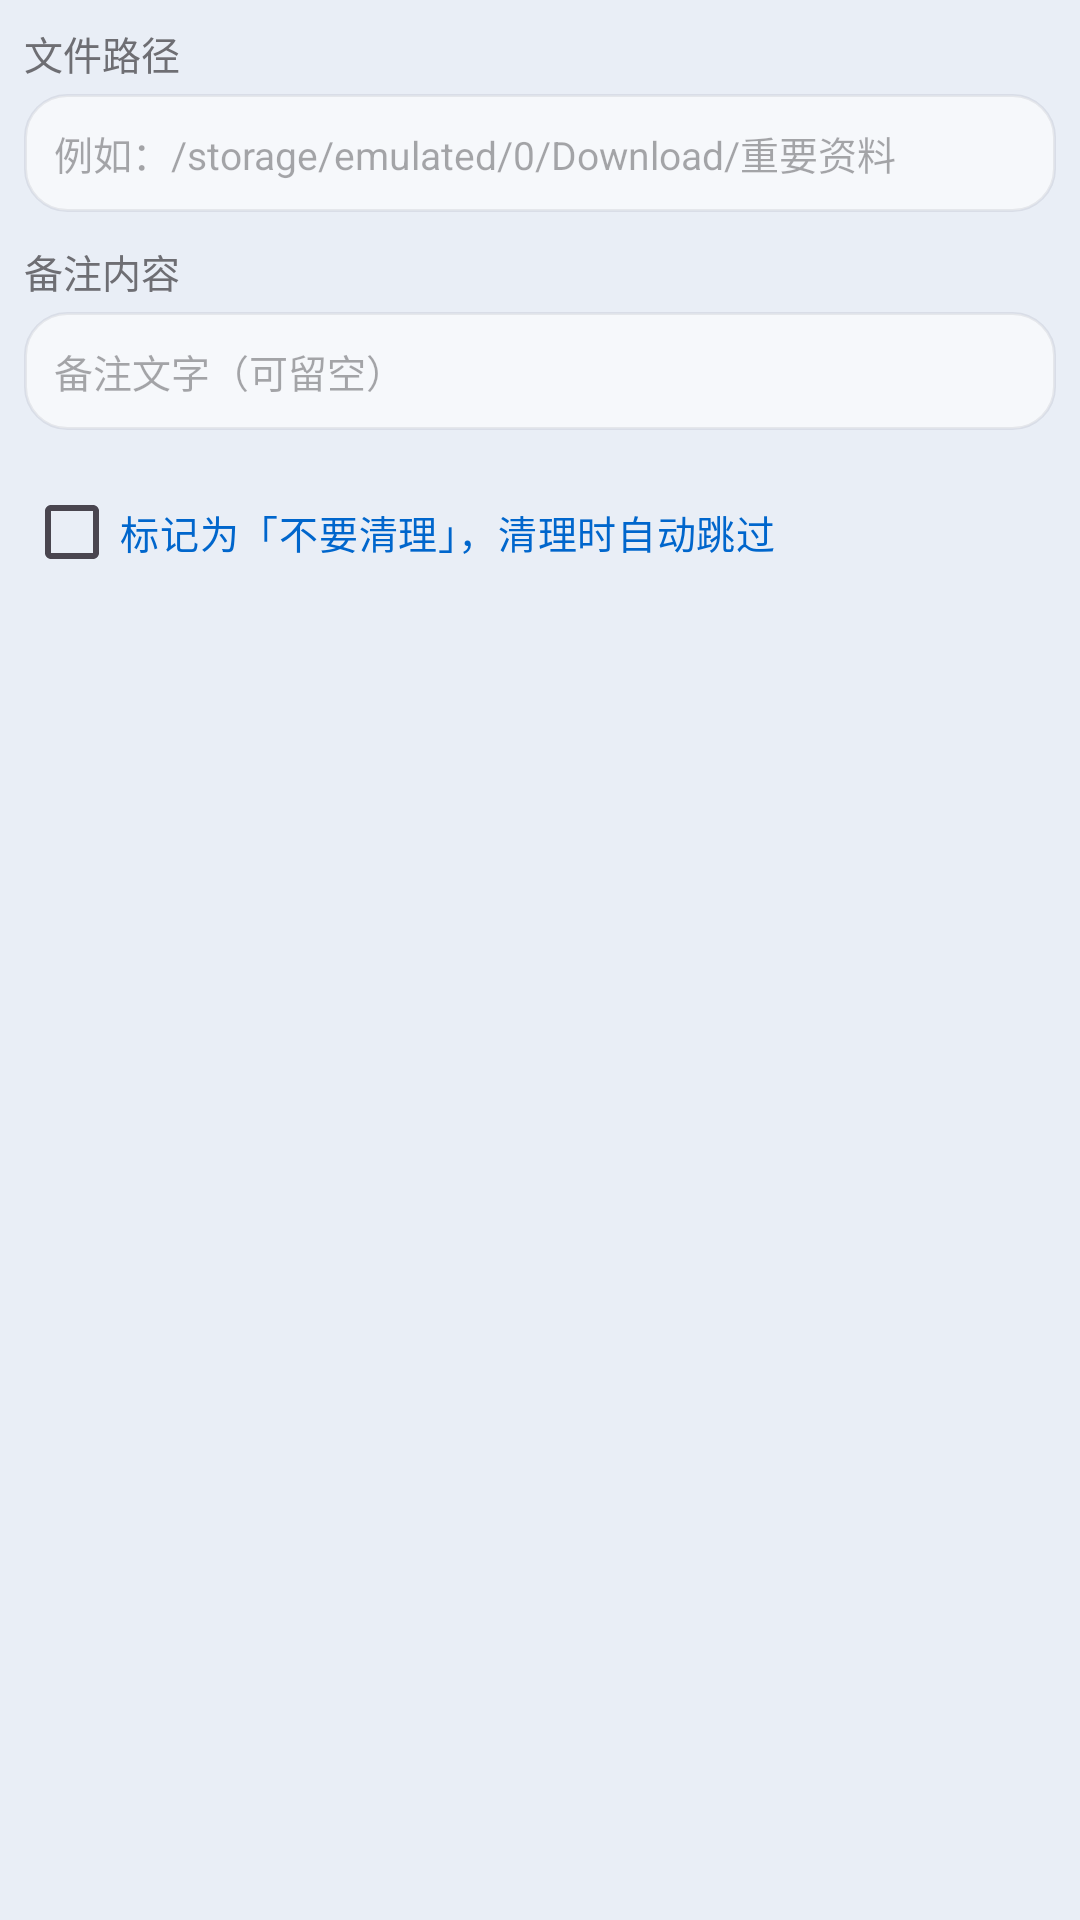

Android layout source for this screen:
<!-- AndroidManifest.xml: application theme Theme.Clean -->
<!-- res/layout/dialog_add_note.xml -->
<?xml version="1.0" encoding="utf-8"?>
<LinearLayout xmlns:android="http://schemas.android.com/apk/res/android"
    android:layout_width="match_parent"
    android:layout_height="wrap_content"
    android:orientation="vertical"
    android:padding="8dp">

    <TextView
        android:layout_width="wrap_content"
        android:layout_height="wrap_content"
        android:text="文件路径"
        android:textSize="13sp"
        android:textColor="@color/text_secondary" />

    <EditText
        android:id="@+id/etPath"
        android:layout_width="match_parent"
        android:layout_height="wrap_content"
        android:layout_marginTop="4dp"
        android:inputType="text"
        android:background="@drawable/bg_edit"
        android:padding="10dp"
        android:textSize="13sp"
        android:hint="例如：/storage/emulated/0/Download/重要资料" />

    <TextView
        android:layout_width="wrap_content"
        android:layout_height="wrap_content"
        android:layout_marginTop="10dp"
        android:text="备注内容"
        android:textSize="13sp"
        android:textColor="@color/text_secondary" />

    <EditText
        android:id="@+id/etText"
        android:layout_width="match_parent"
        android:layout_height="wrap_content"
        android:layout_marginTop="4dp"
        android:inputType="text"
        android:background="@drawable/bg_edit"
        android:padding="10dp"
        android:textSize="13sp"
        android:hint="备注文字（可留空）" />

    <CheckBox
        android:id="@+id/cbProtect"
        android:layout_width="wrap_content"
        android:layout_height="wrap_content"
        android:layout_marginTop="10dp"
        android:text="标记为「不要清理」，清理时自动跳过"
        android:textSize="13sp"
        android:textColor="@color/primary" />
</LinearLayout>
<!-- resources referenced by this layout -->
<resources>
  <color name="primary">#0066CC</color>
  <color name="text_secondary">#6E6E73</color>
  <!-- drawable bg_edit (drawable) -->
  <?xml version="1.0" encoding="utf-8"?>
  <shape xmlns:android="http://schemas.android.com/apk/res/android" android:shape="rectangle">
      <solid android:color="@color/glass_fill" />
      <corners android:radius="14dp" />
      <stroke
          android:width="1dp"
          android:color="@color/glass_stroke" />
  </shape>
  <style name="Theme.Clean" parent="Theme.Material3.Light.NoActionBar">
          <item name="colorPrimary">@color/primary</item>
          <item name="colorOnPrimary">@color/white</item>
          <item name="colorPrimaryContainer">@color/primary_light</item>
          <item name="colorOnPrimaryContainer">@color/primary_dark</item>
          <item name="colorSecondary">@color/accent</item>
          <item name="android:colorBackground">@color/bg</item>
          <item name="colorSurface">@color/card</item>
          <item name="android:statusBarColor">@android:color/transparent</item>
          <item name="android:windowLightStatusBar">false</item>
          <item name="android:navigationBarColor">@color/bg</item>
      </style>
  <color name="glass_fill">#9EFFFFFF</color>
  <color name="glass_stroke">#130F172A</color>
  <color name="white">#FFFFFF</color>
  <color name="primary_light">#E3EEFC</color>
  <color name="primary_dark">#0050A0</color>
  <color name="accent">#0066CC</color>
  <color name="bg">#E9EEF6</color>
  <color name="card">#FFFFFF</color>
</resources>
